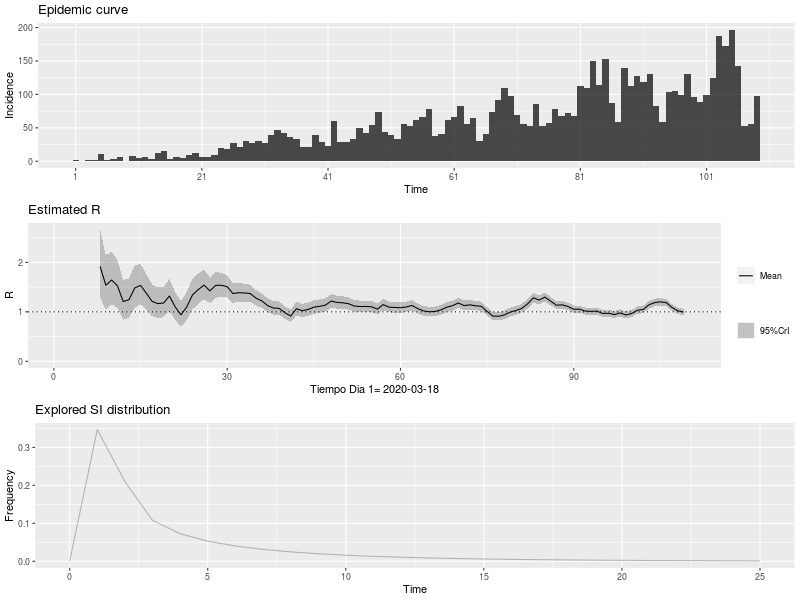

Data behind this chart, as committed beside it:
, t_start, t_end, Mean(R), Std(R), Quantile.0.025(R), Quantile.0.05(R), Quantile.0.25(R), Median(R), Quantile.0.75(R), Quantile.0.95(R), Quantile.0.975(R)
1, 2, 8, 1.919, 0.3504, 1.295, 1.382, 1.673, 1.898, 2.143, 2.53, 2.665
2, 3, 9, 1.539, 0.2811, 1.039, 1.108, 1.342, 1.522, 1.719, 2.029, 2.137
3, 4, 10, 1.644, 0.2739, 1.151, 1.22, 1.451, 1.628, 1.819, 2.119, 2.222
4, 5, 11, 1.528, 0.2446, 1.086, 1.149, 1.356, 1.515, 1.685, 1.951, 2.043
5, 6, 12, 1.209, 0.2043, 0.8418, 0.8933, 1.065, 1.197, 1.339, 1.563, 1.641
6, 7, 13, 1.245, 0.2047, 0.8767, 0.9287, 1.102, 1.234, 1.376, 1.6, 1.677
7, 8, 14, 1.484, 0.2187, 1.086, 1.143, 1.331, 1.473, 1.625, 1.861, 1.942
8, 9, 15, 1.534, 0.2088, 1.153, 1.208, 1.389, 1.525, 1.669, 1.893, 1.97
9, 10, 16, 1.378, 0.1842, 1.041, 1.09, 1.25, 1.37, 1.498, 1.695, 1.762
10, 11, 17, 1.212, 0.1649, 0.9102, 0.9538, 1.097, 1.204, 1.318, 1.495, 1.556
11, 12, 18, 1.167, 0.1588, 0.8764, 0.9183, 1.056, 1.159, 1.269, 1.439, 1.498
12, 13, 19, 1.178, 0.1575, 0.89, 0.9318, 1.069, 1.171, 1.28, 1.449, 1.506
13, 14, 20, 1.32, 0.1637, 1.019, 1.062, 1.206, 1.313, 1.426, 1.6, 1.659
14, 15, 21, 1.1, 0.1433, 0.8376, 0.8758, 1.001, 1.094, 1.193, 1.346, 1.398
15, 16, 22, 0.9391, 0.1315, 0.6992, 0.7338, 0.8474, 0.933, 1.024, 1.165, 1.214
16, 17, 23, 1.098, 0.1454, 0.8315, 0.8701, 0.9966, 1.091, 1.192, 1.347, 1.401
17, 18, 24, 1.343, 0.1594, 1.049, 1.092, 1.232, 1.337, 1.447, 1.615, 1.673
18, 19, 25, 1.45, 0.1573, 1.158, 1.202, 1.341, 1.445, 1.553, 1.718, 1.774
19, 20, 26, 1.54, 0.1517, 1.257, 1.299, 1.435, 1.535, 1.64, 1.798, 1.851
20, 21, 27, 1.424, 0.1352, 1.172, 1.21, 1.331, 1.42, 1.513, 1.654, 1.701
21, 22, 28, 1.535, 0.1326, 1.286, 1.324, 1.444, 1.531, 1.622, 1.76, 1.806
22, 23, 29, 1.537, 0.1234, 1.304, 1.339, 1.452, 1.533, 1.618, 1.745, 1.788
23, 24, 30, 1.509, 0.1137, 1.294, 1.327, 1.431, 1.506, 1.584, 1.701, 1.74
24, 25, 31, 1.371, 0.1013, 1.179, 1.208, 1.301, 1.368, 1.438, 1.541, 1.576
25, 26, 32, 1.387, 0.09735, 1.203, 1.231, 1.32, 1.385, 1.451, 1.551, 1.584
26, 27, 33, 1.382, 0.09253, 1.206, 1.233, 1.318, 1.38, 1.443, 1.537, 1.569
27, 28, 34, 1.37, 0.08769, 1.203, 1.229, 1.31, 1.368, 1.428, 1.517, 1.547
28, 29, 35, 1.276, 0.08067, 1.122, 1.146, 1.22, 1.274, 1.329, 1.411, 1.438
29, 30, 36, 1.223, 0.07642, 1.077, 1.1, 1.17, 1.221, 1.273, 1.351, 1.377
30, 31, 37, 1.127, 0.07155, 0.9909, 1.012, 1.078, 1.125, 1.174, 1.247, 1.271
31, 32, 38, 1.077, 0.06923, 0.9456, 0.9657, 1.03, 1.076, 1.123, 1.193, 1.217
32, 33, 39, 1.07, 0.06876, 0.9391, 0.9591, 1.022, 1.068, 1.115, 1.185, 1.208
33, 34, 40, 0.9815, 0.06558, 0.8571, 0.8762, 0.9365, 0.98, 1.025, 1.092, 1.114
34, 35, 41, 0.9152, 0.06392, 0.7942, 0.8127, 0.8713, 0.9137, 0.9575, 1.023, 1.045
35, 36, 42, 1.063, 0.07027, 0.9301, 0.9505, 1.015, 1.062, 1.11, 1.182, 1.205
36, 37, 43, 1.022, 0.06827, 0.8924, 0.9122, 0.975, 1.02, 1.067, 1.137, 1.16
37, 38, 44, 1.048, 0.06896, 0.9173, 0.9373, 1.001, 1.047, 1.094, 1.164, 1.187
38, 39, 45, 1.094, 0.07003, 0.9609, 0.9813, 1.046, 1.092, 1.14, 1.212, 1.235
39, 40, 46, 1.112, 0.06961, 0.9794, 0.9997, 1.064, 1.11, 1.158, 1.229, 1.252
40, 41, 47, 1.135, 0.0692, 1.003, 1.024, 1.088, 1.134, 1.181, 1.251, 1.275
41, 42, 48, 1.218, 0.07031, 1.084, 1.105, 1.17, 1.216, 1.264, 1.336, 1.359
42, 43, 49, 1.191, 0.06733, 1.063, 1.083, 1.145, 1.19, 1.236, 1.304, 1.327
43, 44, 50, 1.183, 0.06531, 1.058, 1.078, 1.138, 1.182, 1.226, 1.292, 1.314
44, 45, 51, 1.165, 0.06325, 1.044, 1.063, 1.121, 1.163, 1.207, 1.271, 1.292
45, 46, 52, 1.117, 0.06064, 1.001, 1.019, 1.075, 1.115, 1.157, 1.218, 1.238
46, 47, 53, 1.107, 0.0596, 0.9933, 1.011, 1.066, 1.106, 1.147, 1.207, 1.227
47, 48, 54, 1.109, 0.05896, 0.9968, 1.014, 1.069, 1.108, 1.149, 1.208, 1.228
48, 49, 55, 1.102, 0.05801, 0.9914, 1.009, 1.063, 1.101, 1.141, 1.199, 1.219
49, 50, 56, 1.055, 0.05606, 0.9477, 0.9642, 1.016, 1.054, 1.092, 1.149, 1.167
50, 51, 57, 1.146, 0.05818, 1.035, 1.052, 1.106, 1.145, 1.185, 1.243, 1.263
51, 52, 58, 1.095, 0.05572, 0.9882, 1.005, 1.057, 1.094, 1.132, 1.188, 1.207
52, 53, 59, 1.088, 0.05489, 0.9833, 0.9995, 1.051, 1.087, 1.125, 1.18, 1.198
53, 54, 60, 1.083, 0.0542, 0.979, 0.995, 1.046, 1.082, 1.119, 1.173, 1.191
54, 55, 61, 1.099, 0.05408, 0.9956, 1.012, 1.062, 1.098, 1.135, 1.189, 1.208
55, 56, 62, 1.128, 0.0541, 1.025, 1.041, 1.091, 1.128, 1.164, 1.219, 1.237
56, 57, 63, 1.064, 0.05161, 0.9652, 0.9805, 1.029, 1.063, 1.098, 1.15, 1.167
57, 58, 64, 1.018, 0.05015, 0.9221, 0.937, 0.9838, 1.017, 1.051, 1.102, 1.119
58, 59, 65, 1.001, 0.04981, 0.9059, 0.9207, 0.9671, 1, 1.034, 1.084, 1.101
59, 60, 66, 1.008, 0.05013, 0.9118, 0.9267, 0.9734, 1.007, 1.041, 1.092, 1.108
60, 61, 67, 1.04, 0.05097, 0.9421, 0.9572, 1.005, 1.039, 1.073, 1.125, 1.142
... 42 more rows
